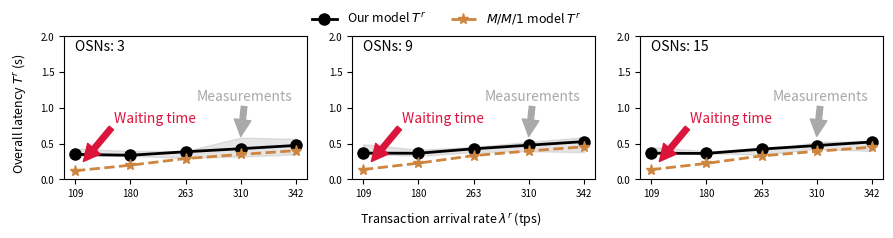

Write the Python code that produced this figure.
import matplotlib.pyplot as plt 
import numpy as np


# plt.figure(figsize=(10,6))
# plt.plot(x,y)
# subfigs = fig.subfigures(1, 2, wspace=0.07)

# Set figures
fig, (ax1, ax2, ax3) = plt.subplots(1, 3, figsize=(9, 2.2))
itp=0.07
gap=0.05
width=0.27
height=0.65
ax1.set_position([itp, 0.2, width, height])
ax2.set_position([itp+(width+gap)*1, 0.2, width, height])
ax3.set_position([itp+(width+gap)*2, 0.2, width, height])

# data sub1
x1_sub1 = ['109', '180', '263', '310', '342']
measure_up_sub1 = [0.3824 + 0.0481, 0.3622 + 0.0346, 0.3480 + 0.0473, 0.4515 + 0.1325, 0.4584 + 0.1088]
measure_low_sub1 = [0.3824 - 0.0481, 0.3622 - 0.0346, 0.3480 - 0.0473, 0.4515 - 0.1325, 0.4584 - 0.1088]
model_our_sub1 = [0.3504, 0.3375, 0.3865, 0.4294, 0.475]
model_RefA_sub1 = [0.1207, 0.1984, 0.2914, 0.3492, 0.4025]
x = np.arange(len(x1_sub1)) 
line_model_our_sub1 = ax1.plot(x, model_our_sub1, color='#000000', linestyle='solid', marker='o', markersize=8, linewidth=2.0)
line_model_RefA_sub1 = ax1.plot(x, model_RefA_sub1, color='#CD853F', linestyle='dashed', marker='*', markersize=8,  linewidth=2.0)
ax1.fill_between(x, measure_up_sub1, measure_low_sub1, color =['#A9A9A9'], alpha=0.3) # color =['#7FFFAA'] color ref: https://blog.csdn.net/summerriver1/article/details/125215461
ax1.set_xticks(x)
ax1.set_xticklabels(x1_sub1)
ax1.set_ylim([0, 2])
ax1.text(0.00, 1.8,'OSNs: 3')
ax1.tick_params(axis='both', which='major', labelsize=7)
ax1.annotate('Measurements', xy=(3.0, 0.6), xytext=(2.2, 1.1), color='#A9A9A9',
            xycoords='data',
            arrowprops=dict(color='#A9A9A9', shrink=0.001)
            )
ax1.annotate('Waiting time', xy=(0.15, 0.25), xytext=(0.7, 0.8), color='#DC143C',
            xycoords='data',
            arrowprops=dict(color='#DC143C', shrink=0.001)
            )

# data sub2
x1_sub2 = ['109', '180', '263', '310', '342']
measure_up_sub2 = [0.4258 + 0.0666, 0.3725 + 0.0433, 0.4169 + 0.0367, 0.4593 + 0.0660, 0.4857 + 0.1046]
measure_low_sub2 = [0.4258 - 0.0666, 0.3725 - 0.0433, 0.4169 - 0.0367, 0.4593 - 0.0660, 0.4857 - 0.1046]
model_our_sub2 = [0.3675, 0.3658, 0.4279, 0.4782, 0.5289]
model_RefA_sub2 = [0.1379, 0.2267, 0.3328, 0.3980, 0.4563]
x = np.arange(len(x1_sub2)) 
line_model_our_sub2 = ax2.plot(x, model_our_sub2, color='#000000', linestyle='solid', marker='o', markersize=8, linewidth=2.0)
line_model_RefA_sub2 = ax2.plot(x, model_RefA_sub2, color='#CD853F', linestyle='dashed', marker='*', markersize=8,  linewidth=2.0)
ax2.fill_between(x, measure_up_sub2, measure_low_sub2, color =['#A9A9A9'], alpha=0.3) # color =['#7FFFAA'] color ref: https://blog.csdn.net/summerriver1/article/details/125215461
ax2.set_xticks(x)
ax2.set_xticklabels(x1_sub2)
ax2.set_ylim([0, 2])
ax2.text(0.00, 1.8,'OSNs: 9')
ax2.tick_params(axis='both', which='major', labelsize=7)
ax2.annotate('Measurements', xy=(3.0, 0.6), xytext=(2.2, 1.1), color='#A9A9A9',
            xycoords='data',
            arrowprops=dict(color='#A9A9A9', shrink=0.001)
            )
ax2.annotate('Waiting time', xy=(0.15, 0.25), xytext=(0.7, 0.8), color='#DC143C',
            xycoords='data',
            arrowprops=dict(color='#DC143C', shrink=0.001)
            )

# data sub3
x1_sub3 = ['109', '180', '263', '310', '342']
measure_up_sub3 = [0.4230 + 0.0281, 0.3816 + 0.0154, 0.3769 + 0.0294, 0.4750 + 0.0480, 0.4685 + 0.0711]
measure_low_sub3 = [0.4230 - 0.0281, 0.3816 - 0.0154, 0.3769 - 0.0294, 0.4750 - 0.0480, 0.4685 - 0.0711]
model_our_sub3 = [0.3659, 0.3631, 0.4240, 0.4735, 0.5237]
model_RefA_sub3 = [0.1362, 0.2239, 0.3287, 0.3932, 0.4511]
x = np.arange(len(x1_sub3)) 
line_model_our_sub3 = ax3.plot(x, model_our_sub3, color='#000000', linestyle='solid', marker='o', markersize=8, linewidth=2.0)
line_model_RefA_sub3 = ax3.plot(x, model_RefA_sub3, color='#CD853F', linestyle='dashed', marker='*', markersize=8,  linewidth=2.0)
ax3.fill_between(x, measure_up_sub3, measure_low_sub3, color =['#A9A9A9'], alpha=0.3) # color =['#7FFFAA'] color ref: https://blog.csdn.net/summerriver1/article/details/125215461
ax3.set_xticks(x)
ax3.set_xticklabels(x1_sub3)
ax3.set_ylim([0, 2])
ax3.text(0.00, 1.8,'OSNs: 15')
ax3.tick_params(axis='both', which='major', labelsize=7)
ax3.annotate('Measurements', xy=(3.0, 0.6), xytext=(2.2, 1.1), color='#A9A9A9',
            xycoords='data', 
            arrowprops=dict(color='#A9A9A9', shrink=0.001)
            )
ax3.annotate('Waiting time', xy=(0.15, 0.25), xytext=(0.7, 0.8), color='#DC143C',
            xycoords='data',
            arrowprops=dict(color='#DC143C', shrink=0.001)
            )

# function to show the plot
fig.text(0.5, 0.020, 'Transaction arrival rate $\lambda^r$ (tps)', ha='center', va='center', fontsize = 9)
fig.text(0.020, 0.5, 'Overall latency $T^r$ (s)', ha='center', va='center', rotation='vertical', fontsize = 9)
fig.legend([line_model_our_sub1, line_model_RefA_sub1],     # The line objects
           labels = [r'Our model $T^r$', r'$M/M/1$ model $T^r$'],
           ncol = 3,
           loc="upper center",   # Position of legend
           frameon=False,
           fontsize = 9
           )
plt.show() 

